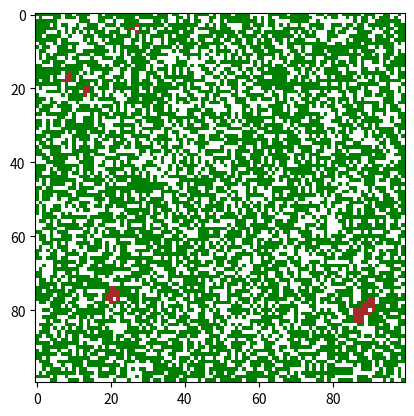

This figure's Python source:
import numpy as np
import matplotlib.pyplot as plt
from matplotlib import colors
import math

width, height = 100, 100
tree_prob = 0.6
settle_prob = 0.5
neighbours_prob = 0.1
settle_num = 5
neighbours = [(-1, -1), (0, -1), (1, -1), (-1, 0), (1, 0), (-1, 1), (0, 1), (1, 1)]

EMPTY, TREE, SETTLE, FIRE, BREAK,  = 0, 1, 2, 3, 4

colours = ['white', 'green', 'brown']
            # 'orange', 'black']
cmap = colors.ListedColormap(colours)

np.random.seed(2)
system = np.random.random([width, height])

system = np.where(system <= tree_prob, TREE, EMPTY)

def settle_neighbours(x, y):
    system[x][y] = SETTLE
    for n in neighbours:
        neigh_x = x + n[0]
        neigh_y = y + n[1]
        if((neigh_x >= 0 and neigh_x < width) and (neigh_y >= 0 and neigh_y < height)):
            if(np.random.random() <= settle_prob):
                system[neigh_x][neigh_y] = SETTLE
            if(np.random.random() <= neighbours_prob):
                settle_neighbours(neigh_x, neigh_y)

# generate settlements
for settle in range(settle_num):
    x = math.trunc(np.random.random() * 100)
    y = math.trunc(np.random.random() * 100)
    settle_neighbours(x, y)

plt.imshow(system, cmap=cmap)
plt.show()

# print(system)

np.savetxt('system.txt', system, fmt='%.1i')
        